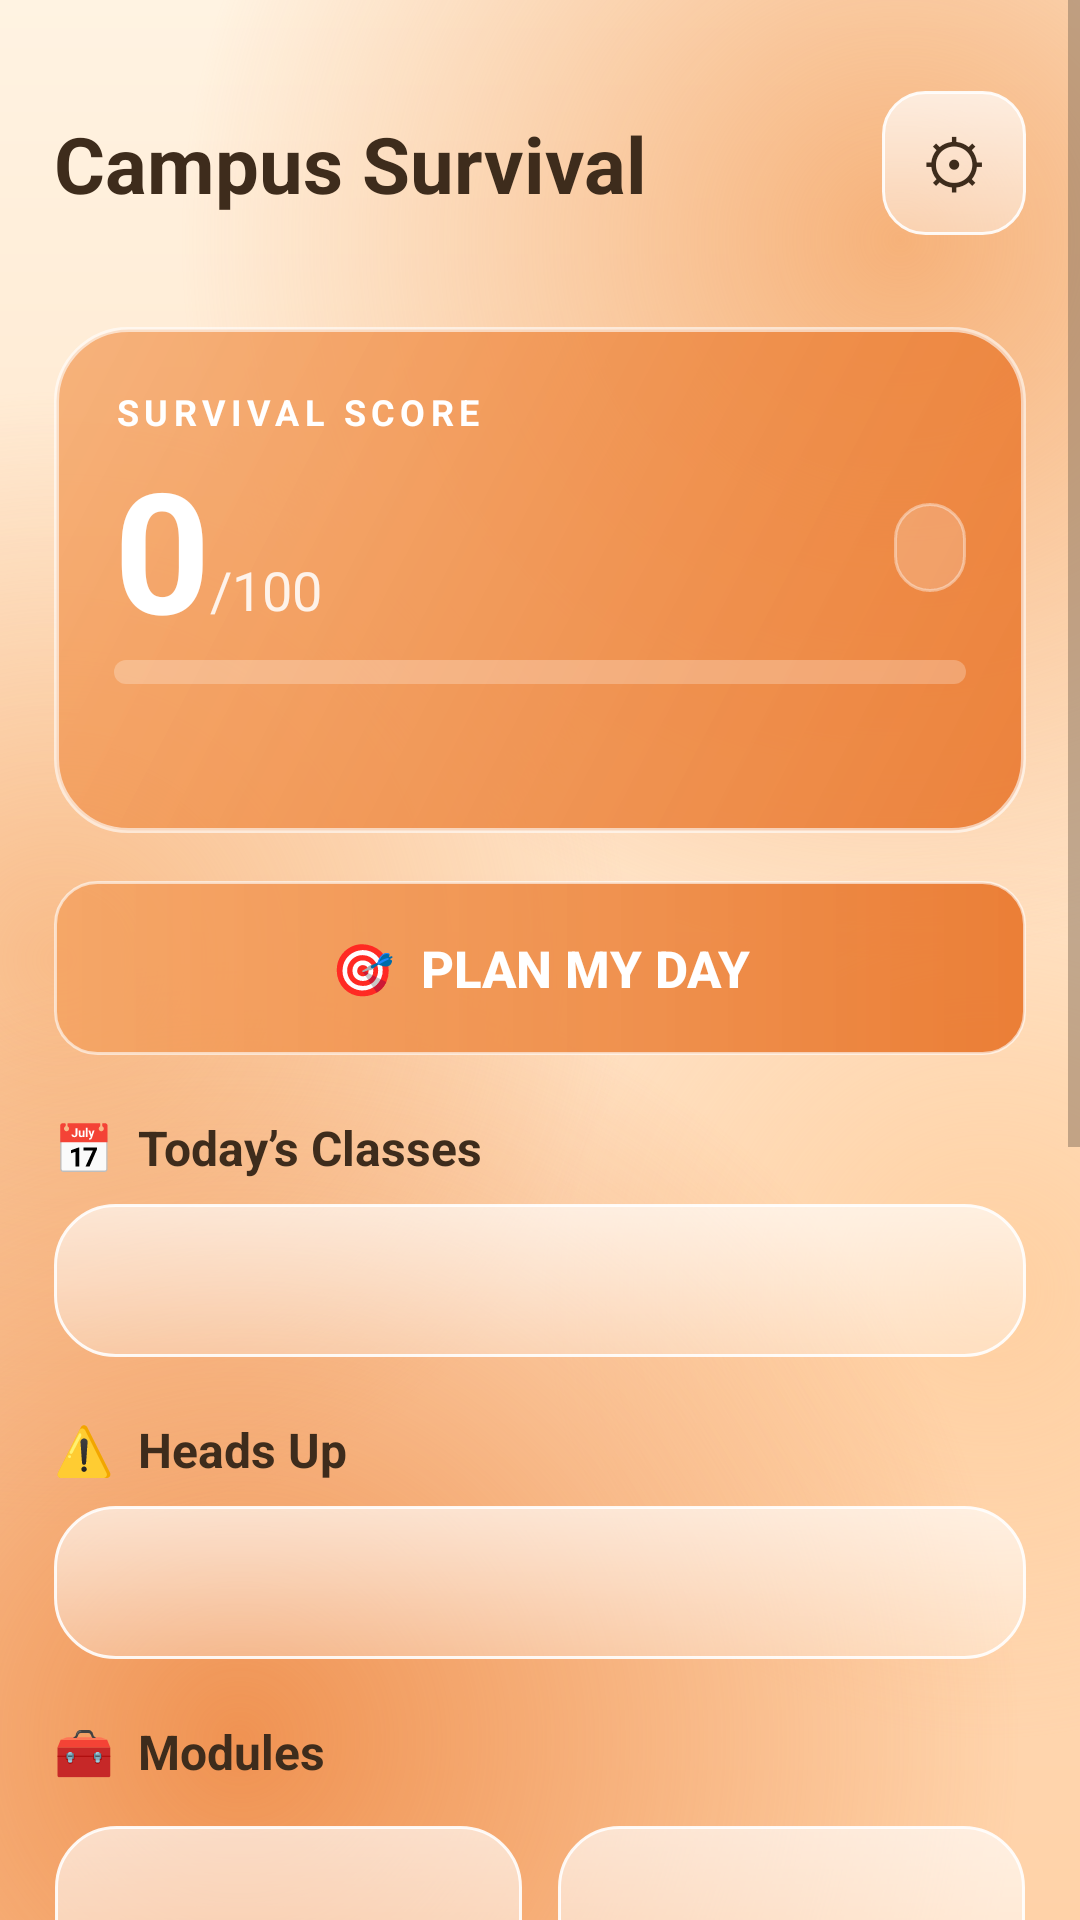

Layout XML and referenced resources for this Android screen:
<!-- AndroidManifest.xml: application theme Theme.CampusSurvival -->
<!-- res/layout/activity_main.xml -->
<?xml version="1.0" encoding="utf-8"?>
<ScrollView xmlns:android="http://schemas.android.com/apk/res/android"
    android:layout_width="match_parent"
    android:layout_height="match_parent"
    android:background="@drawable/bg_app"
    android:fillViewport="true">

    <LinearLayout
        android:layout_width="match_parent"
        android:layout_height="wrap_content"
        android:orientation="vertical"
        android:padding="18dp">

        
        <LinearLayout
            android:layout_width="match_parent"
            android:layout_height="wrap_content"
            android:gravity="center_vertical"
            android:orientation="horizontal">

            <LinearLayout
                android:layout_width="0dp"
                android:layout_height="wrap_content"
                android:layout_weight="1"
                android:orientation="vertical">

                <TextView
                    android:id="@+id/tvGreeting"
                    android:layout_width="wrap_content"
                    android:layout_height="wrap_content"
                    android:textColor="@color/brown_light"
                    android:textSize="14sp" />

                <TextView
                    android:layout_width="wrap_content"
                    android:layout_height="wrap_content"
                    android:text="Campus Survival"
                    android:textColor="@color/brown"
                    android:textSize="26sp"
                    android:textStyle="bold" />

                <TextView
                    android:id="@+id/tvDate"
                    android:layout_width="wrap_content"
                    android:layout_height="wrap_content"
                    android:textColor="@color/orange_deep"
                    android:textSize="14sp"
                    android:textStyle="bold" />
            </LinearLayout>

            <TextView
                android:id="@+id/btnMenu"
                android:layout_width="48dp"
                android:layout_height="48dp"
                android:background="@drawable/bg_btn_sand"
                android:gravity="center"
                android:text="⚙"
                android:textColor="@color/brown"
                android:textSize="22sp" />
        </LinearLayout>

        
        <LinearLayout
            android:layout_width="match_parent"
            android:layout_height="wrap_content"
            android:layout_marginTop="18dp"
            android:background="@drawable/bg_score"
            android:orientation="vertical"
            android:padding="20dp">

            <TextView
                android:layout_width="wrap_content"
                android:layout_height="wrap_content"
                android:letterSpacing="0.15"
                android:text="SURVIVAL SCORE"
                android:textColor="@color/white"
                android:textSize="12sp"
                android:textStyle="bold" />

            <LinearLayout
                android:layout_width="match_parent"
                android:layout_height="wrap_content"
                android:gravity="center_vertical"
                android:orientation="horizontal">

                <TextView
                    android:id="@+id/tvScore"
                    android:layout_width="wrap_content"
                    android:layout_height="wrap_content"
                    android:text="0"
                    android:textColor="@color/white"
                    android:textSize="56sp"
                    android:textStyle="bold" />

                <TextView
                    android:layout_width="0dp"
                    android:layout_height="wrap_content"
                    android:layout_marginTop="14dp"
                    android:layout_weight="1"
                    android:text="/100"
                    android:textColor="#DDFFFFFF"
                    android:textSize="18sp" />

                <TextView
                    android:id="@+id/tvRank"
                    style="@style/Chip"
                    android:background="@drawable/bg_chip_glass"
                    android:textColor="@color/white"
                    android:textSize="13sp" />
            </LinearLayout>

            <ProgressBar
                android:id="@+id/pbScore"
                style="?android:attr/progressBarStyleHorizontal"
                android:layout_width="match_parent"
                android:layout_height="8dp"
                android:max="100"
                android:progressDrawable="@drawable/progress_white" />

            <TextView
                android:id="@+id/tvBreakdown"
                android:layout_width="wrap_content"
                android:layout_height="wrap_content"
                android:layout_marginTop="12dp"
                android:lineSpacingExtra="4dp"
                android:textColor="@color/white"
                android:textSize="13sp" />
        </LinearLayout>

        <Button
            android:id="@+id/btnPlan"
            style="@style/Btn"
            android:layout_width="match_parent"
            android:layout_height="58dp"
            android:layout_marginTop="16dp"
            android:text="🎯  PLAN MY DAY"
            android:textSize="17sp" />

        <TextView
            style="@style/SectionTitle"
            android:text="📅  Today’s Classes" />

        <TextView
            android:id="@+id/tvToday"
            style="@style/CardText" />

        <TextView
            style="@style/SectionTitle"
            android:text="⚠️  Heads Up" />

        <TextView
            android:id="@+id/tvAlerts"
            style="@style/CardText" />

        <TextView
            style="@style/SectionTitle"
            android:text="🧰  Modules" />

        <LinearLayout
            android:layout_width="match_parent"
            android:layout_height="wrap_content"
            android:layout_marginLeft="-6dp"
            android:layout_marginRight="-6dp"
            android:orientation="vertical">

            <LinearLayout android:layout_width="match_parent" android:layout_height="wrap_content">
                <TextView android:id="@+id/tileTimetable" style="@style/Tile" android:text="📅\nTimetable" />
                <TextView android:id="@+id/tileAttendance" style="@style/Tile" android:text="📊\nAttendance" />
            </LinearLayout>

            <LinearLayout android:layout_width="match_parent" android:layout_height="wrap_content">
                <TextView android:id="@+id/tilePracticals" style="@style/Tile" android:text="🧪\nPracticals" />
                <TextView android:id="@+id/tileAssignments" style="@style/Tile" android:text="📝\nAssignments" />
            </LinearLayout>

            <LinearLayout android:layout_width="match_parent" android:layout_height="wrap_content">
                <TextView android:id="@+id/tileExams" style="@style/Tile" android:text="⏳\nExams" />
                <TextView android:id="@+id/tileSyllabus" style="@style/Tile" android:text="📚\nSyllabus" />
            </LinearLayout>

            <LinearLayout android:layout_width="match_parent" android:layout_height="wrap_content">
                <TextView android:id="@+id/tileFocus" style="@style/Tile" android:text="⏱️\nFocus Timer" />
                <TextView android:id="@+id/tileSubjects" style="@style/Tile" android:text="📘\nSubjects" />
            </LinearLayout>
        </LinearLayout>

        <TextView
            android:layout_width="match_parent"
            android:layout_height="wrap_content"
            android:layout_marginTop="18dp"
            android:gravity="center"
            android:text="Tip: tap ⚙ → Load demo data to try the app instantly"
            android:textColor="@color/brown_light"
            android:textSize="12sp" />
    </LinearLayout>
</ScrollView>
<!-- resources referenced by this layout -->
<resources>
  <color name="brown">#3E2C1C</color>
  <color name="brown_light">#8A7560</color>
  <color name="orange_deep">#E9762B</color>
  <color name="white">#FFFFFF</color>
  <!-- drawable bg_chip_glass (drawable) -->
  <?xml version="1.0" encoding="utf-8"?>
  <shape xmlns:android="http://schemas.android.com/apk/res/android" android:shape="rectangle">
      <solid android:color="@color/glass_light" />
      <corners android:radius="50dp" />
      <stroke android:width="1dp" android:color="@color/glass_edge_soft" />
  </shape>
  <!-- drawable bg_score (drawable) -->
  <?xml version="1.0" encoding="utf-8"?>
  <shape xmlns:android="http://schemas.android.com/apk/res/android" android:shape="rectangle">
      <gradient android:startColor="#C7F4A261" android:endColor="#E0E9762B" android:angle="315" />
      <corners android:radius="24dp" />
      <stroke android:width="1.5dp" android:color="#99FFFFFF" />
  </shape>
  <style name="Btn" parent="android:Widget.Material.Button">
          <item name="android:background">@drawable/bg_btn_orange</item>
          <item name="android:textColor">@color/white</item>
          <item name="android:textAllCaps">false</item>
          <item name="android:textStyle">bold</item>
          <item name="android:textSize">15sp</item>
          <item name="android:stateListAnimator">@null</item>
          <item name="android:minHeight">46dp</item>
      </style>
  <style name="CardText">
          <item name="android:layout_width">match_parent</item>
          <item name="android:layout_height">wrap_content</item>
          <item name="android:background">@drawable/bg_card</item>
          <item name="android:padding">16dp</item>
          <item name="android:textSize">14sp</item>
          <item name="android:textColor">@color/brown</item>
          <item name="android:lineSpacingExtra">6dp</item>
      </style>
  <style name="SectionTitle">
          <item name="android:layout_width">match_parent</item>
          <item name="android:layout_height">wrap_content</item>
          <item name="android:layout_marginTop">20dp</item>
          <item name="android:layout_marginBottom">8dp</item>
          <item name="android:textSize">16sp</item>
          <item name="android:textStyle">bold</item>
          <item name="android:textColor">@color/brown</item>
      </style>
  <color name="glass_edge">#E6FFFFFF</color>
  <color name="glass_light">#33FFFFFF</color>
  <color name="glass_edge_soft">#66FFFFFF</color>
  <!-- drawable bg_card (drawable) -->
  <?xml version="1.0" encoding="utf-8"?>
  <shape xmlns:android="http://schemas.android.com/apk/res/android" android:shape="rectangle">
      <gradient android:angle="270" android:startColor="#A6FFFFFF" android:endColor="#4DFFFFFF" />
      <corners android:radius="20dp" />
      <stroke android:width="1dp" android:color="@color/glass_edge" />
  </shape>
  <!-- drawable bg_chip (drawable) -->
  <?xml version="1.0" encoding="utf-8"?>
  <shape xmlns:android="http://schemas.android.com/apk/res/android" android:shape="rectangle">
      <solid android:color="#66FFFFFF" />
      <corners android:radius="50dp" />
      <stroke android:width="1dp" android:color="@color/glass_edge" />
  </shape>
  <color name="orange">#F4A261</color>
  <color name="cream">#FFF8EE</color>
  <style name="Dialog.CampusSurvival" parent="android:Theme.Material.Light.Dialog.Alert">
          <item name="android:colorAccent">@color/orange_deep</item>
          <item name="android:colorPrimary">@color/orange</item>
          <item name="android:windowBackground">@drawable/bg_dialog</item>
      </style>
  <!-- drawable bg_dialog (drawable) -->
  <?xml version="1.0" encoding="utf-8"?>
  <inset xmlns:android="http://schemas.android.com/apk/res/android" android:inset="16dp">
      <shape android:shape="rectangle">
          <gradient android:angle="270" android:startColor="#F2FFF8EE" android:endColor="#D9FFF1E0" />
          <corners android:radius="24dp" />
          <stroke android:width="1.5dp" android:color="@color/glass_edge" />
      </shape>
  </inset>
</resources>
